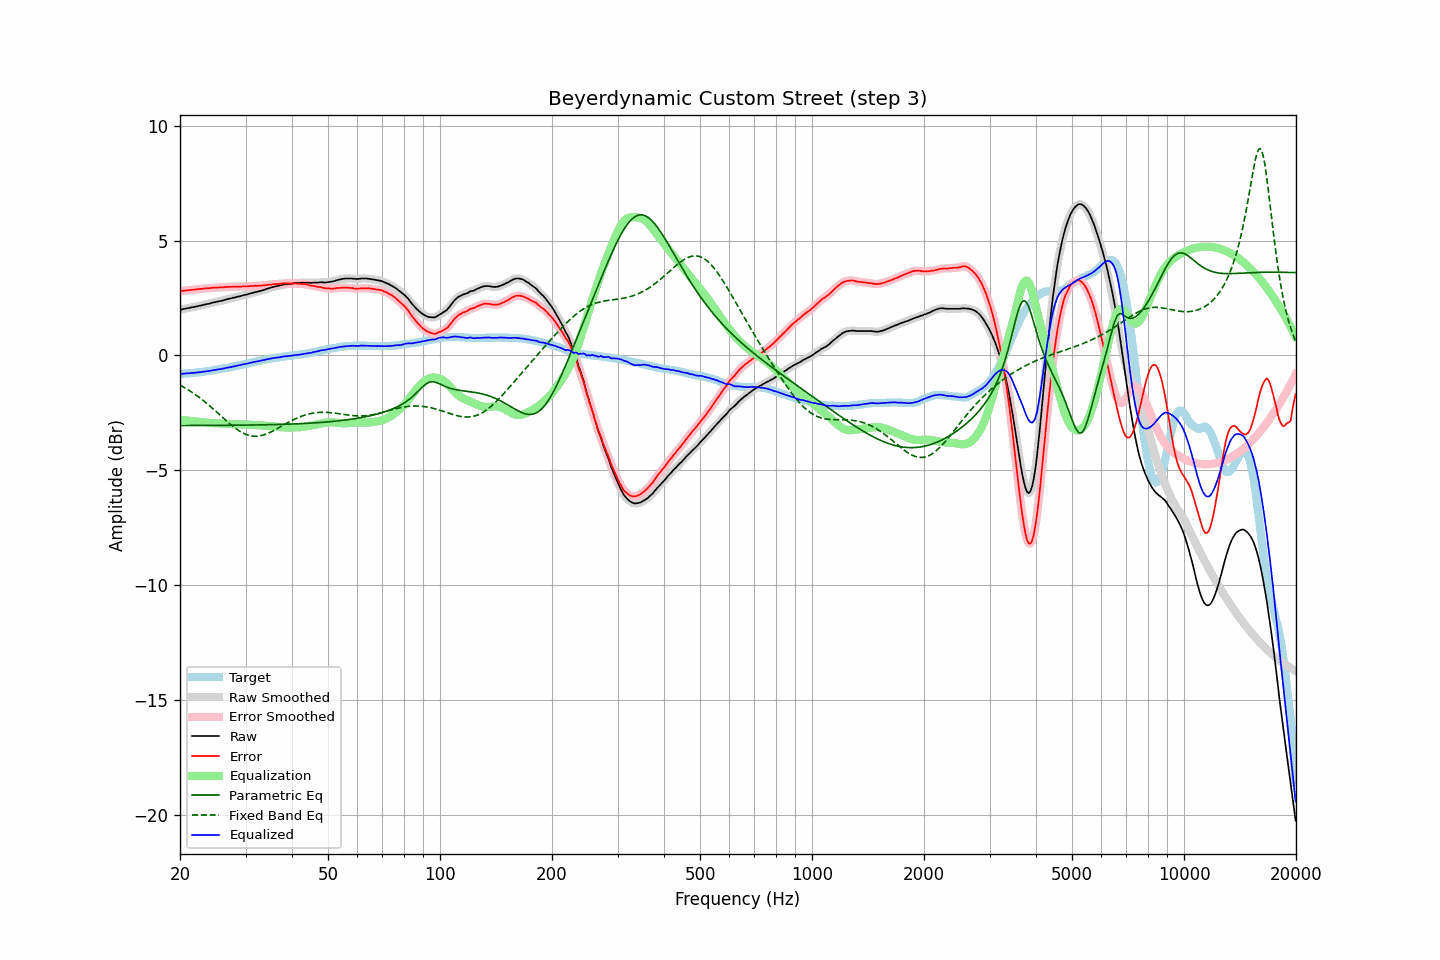

Values plotted in this chart, from the file beside it:
frequency, raw, error, smoothed, error_smoothed, equalization, parametric_eq, fixed_band_eq, equalized_raw, equalized_smoothed, target
20.00, 1.99, 2.80, 1.99, 2.80, -2.80, -3.05, -1.29, -0.81, -0.81, -0.81
20.20, 2.00, 2.81, 2.01, 2.81, -2.81, -3.05, -1.33, -0.81, -0.80, -0.81
20.40, 2.02, 2.82, 2.02, 2.82, -2.82, -3.05, -1.37, -0.79, -0.79, -0.80
20.61, 2.03, 2.82, 2.04, 2.82, -2.82, -3.05, -1.41, -0.79, -0.79, -0.79
20.81, 2.05, 2.84, 2.05, 2.83, -2.83, -3.05, -1.45, -0.78, -0.78, -0.79
21.02, 2.06, 2.84, 2.06, 2.84, -2.84, -3.05, -1.49, -0.78, -0.78, -0.78
21.23, 2.07, 2.85, 2.08, 2.85, -2.85, -3.05, -1.54, -0.77, -0.77, -0.78
21.44, 2.09, 2.86, 2.09, 2.85, -2.85, -3.05, -1.58, -0.76, -0.77, -0.77
21.66, 2.10, 2.86, 2.10, 2.86, -2.86, -3.05, -1.63, -0.76, -0.76, -0.76
21.87, 2.11, 2.87, 2.12, 2.87, -2.87, -3.05, -1.68, -0.76, -0.75, -0.76
22.09, 2.13, 2.88, 2.13, 2.88, -2.88, -3.05, -1.73, -0.74, -0.75, -0.75
22.31, 2.14, 2.88, 2.14, 2.88, -2.88, -3.05, -1.78, -0.74, -0.74, -0.74
22.54, 2.16, 2.90, 2.16, 2.89, -2.89, -3.05, -1.83, -0.73, -0.73, -0.74
22.76, 2.17, 2.90, 2.18, 2.90, -2.90, -3.05, -1.88, -0.73, -0.72, -0.73
22.99, 2.19, 2.91, 2.19, 2.91, -2.91, -3.05, -1.94, -0.71, -0.71, -0.72
23.22, 2.21, 2.92, 2.21, 2.91, -2.91, -3.05, -1.99, -0.70, -0.71, -0.71
23.45, 2.22, 2.92, 2.23, 2.92, -2.92, -3.05, -2.05, -0.70, -0.70, -0.70
23.69, 2.24, 2.93, 2.24, 2.93, -2.93, -3.05, -2.11, -0.69, -0.69, -0.69
23.92, 2.25, 2.93, 2.25, 2.93, -2.93, -3.05, -2.17, -0.68, -0.68, -0.68
24.16, 2.27, 2.94, 2.27, 2.94, -2.94, -3.05, -2.23, -0.67, -0.66, -0.67
24.40, 2.29, 2.95, 2.29, 2.94, -2.94, -3.05, -2.29, -0.65, -0.65, -0.66
24.65, 2.31, 2.95, 2.31, 2.95, -2.95, -3.05, -2.35, -0.63, -0.64, -0.64
24.89, 2.32, 2.95, 2.33, 2.95, -2.95, -3.05, -2.41, -0.63, -0.63, -0.63
25.14, 2.34, 2.96, 2.34, 2.96, -2.96, -3.05, -2.48, -0.61, -0.61, -0.62
25.39, 2.35, 2.96, 2.35, 2.96, -2.96, -3.05, -2.54, -0.61, -0.61, -0.61
25.65, 2.37, 2.97, 2.37, 2.96, -2.96, -3.04, -2.60, -0.59, -0.59, -0.60
25.91, 2.38, 2.96, 2.38, 2.96, -2.97, -3.04, -2.67, -0.59, -0.58, -0.58
26.16, 2.40, 2.97, 2.40, 2.97, -2.97, -3.04, -2.73, -0.57, -0.57, -0.57
26.43, 2.42, 2.98, 2.42, 2.98, -2.98, -3.04, -2.79, -0.55, -0.55, -0.56
26.69, 2.44, 2.99, 2.44, 2.99, -2.98, -3.04, -2.86, -0.54, -0.54, -0.55
26.96, 2.46, 2.99, 2.46, 2.99, -2.98, -3.04, -2.92, -0.52, -0.53, -0.53
27.23, 2.47, 2.99, 2.48, 2.99, -2.99, -3.04, -2.98, -0.52, -0.51, -0.52
27.50, 2.49, 2.99, 2.49, 2.99, -2.99, -3.04, -3.04, -0.50, -0.50, -0.50
27.77, 2.51, 3.00, 2.51, 2.99, -2.99, -3.04, -3.09, -0.48, -0.49, -0.49
28.05, 2.52, 2.99, 2.53, 2.99, -2.99, -3.04, -3.15, -0.47, -0.47, -0.47
28.33, 2.54, 3.00, 2.54, 3.00, -3.00, -3.04, -3.20, -0.45, -0.45, -0.46
28.62, 2.56, 3.00, 2.56, 3.00, -3.00, -3.04, -3.25, -0.44, -0.44, -0.44
28.90, 2.57, 3.00, 2.58, 3.00, -3.00, -3.04, -3.29, -0.43, -0.42, -0.43
29.19, 2.59, 3.00, 2.59, 3.00, -3.00, -3.04, -3.33, -0.41, -0.41, -0.41
29.48, 2.61, 3.01, 2.61, 3.00, -3.00, -3.04, -3.37, -0.39, -0.39, -0.40
29.78, 2.63, 3.01, 2.63, 3.01, -3.01, -3.03, -3.41, -0.37, -0.38, -0.38
30.08, 2.64, 3.01, 2.65, 3.01, -3.01, -3.03, -3.44, -0.37, -0.36, -0.37
30.38, 2.66, 3.01, 2.66, 3.01, -3.01, -3.03, -3.46, -0.35, -0.35, -0.35
30.68, 2.68, 3.02, 2.68, 3.02, -3.02, -3.03, -3.48, -0.33, -0.34, -0.34
30.99, 2.70, 3.02, 2.70, 3.02, -3.02, -3.03, -3.50, -0.32, -0.32, -0.32
31.30, 2.72, 3.03, 2.72, 3.03, -3.02, -3.03, -3.51, -0.30, -0.30, -0.31
31.61, 2.74, 3.03, 2.74, 3.03, -3.03, -3.03, -3.52, -0.28, -0.29, -0.29
31.93, 2.76, 3.04, 2.76, 3.03, -3.03, -3.03, -3.52, -0.27, -0.27, -0.28
32.24, 2.77, 3.03, 2.78, 3.03, -3.03, -3.03, -3.52, -0.26, -0.26, -0.26
32.57, 2.79, 3.04, 2.79, 3.04, -3.04, -3.03, -3.51, -0.25, -0.24, -0.25
32.89, 2.81, 3.04, 2.81, 3.04, -3.04, -3.02, -3.50, -0.23, -0.23, -0.23
33.22, 2.83, 3.05, 2.83, 3.05, -3.05, -3.02, -3.48, -0.21, -0.22, -0.22
33.55, 2.85, 3.05, 2.85, 3.05, -3.05, -3.02, -3.46, -0.20, -0.20, -0.20
33.89, 2.87, 3.06, 2.88, 3.06, -3.06, -3.02, -3.44, -0.19, -0.18, -0.19
34.23, 2.90, 3.07, 2.90, 3.07, -3.07, -3.02, -3.41, -0.17, -0.17, -0.17
34.57, 2.92, 3.08, 2.92, 3.08, -3.08, -3.02, -3.38, -0.15, -0.15, -0.16
34.92, 2.94, 3.09, 2.94, 3.08, -3.08, -3.02, -3.35, -0.14, -0.14, -0.15
35.27, 2.96, 3.09, 2.96, 3.09, -3.09, -3.01, -3.32, -0.13, -0.13, -0.13
35.62, 2.98, 3.10, 2.98, 3.10, -3.10, -3.01, -3.28, -0.12, -0.12, -0.12
35.97, 3.00, 3.11, 3.00, 3.10, -3.10, -3.01, -3.25, -0.10, -0.11, -0.11
... 635 more rows
